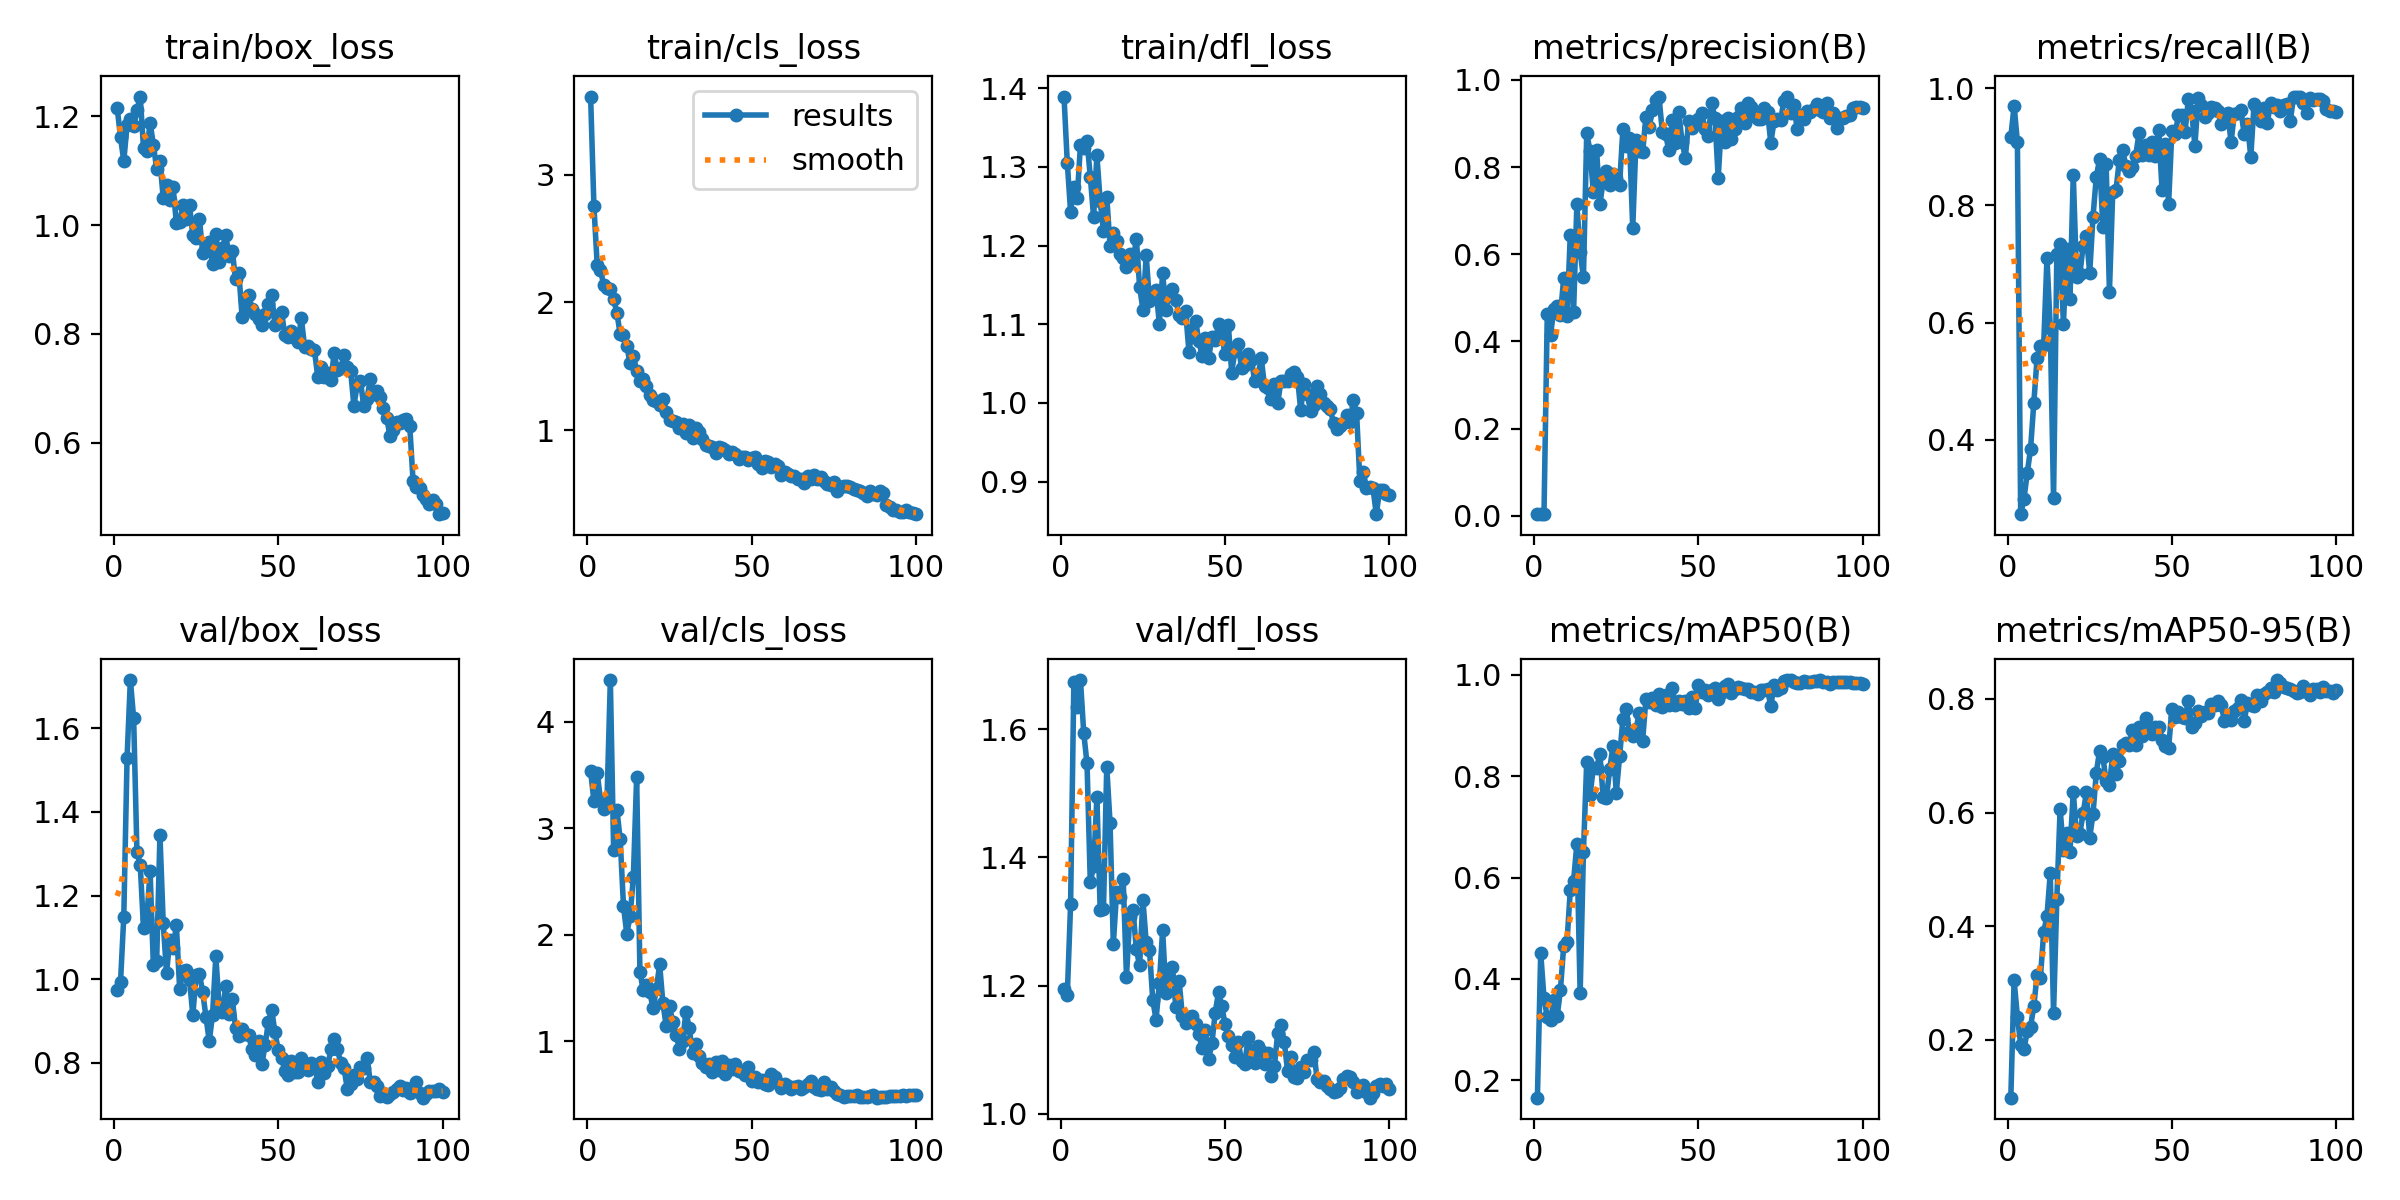

The data file committed next to this chart (first rows):
epoch, train/box_loss, train/cls_loss, train/dfl_loss, metrics/precision(B), metrics/recall(B), metrics/mAP50(B), metrics/mAP50-95(B), val/box_loss, val/cls_loss, val/dfl_loss, lr/pg0, lr/pg1, lr/pg2
1, 1.215, 3.61, 1.389, 0.00354, 0.9167, 0.1659, 0.09818, 0.9753, 3.537, 1.196, 0.0002572, 0.0002572, 0.0002572
2, 1.162, 2.756, 1.305, 0.00393, 0.9702, 0.4515, 0.3049, 0.9925, 3.256, 1.186, 0.0005235, 0.0005235, 0.0005235
3, 1.117, 2.293, 1.243, 0.00353, 0.9087, 0.3625, 0.2409, 1.15, 3.522, 1.327, 0.0007844, 0.0007844, 0.0007844
4, 1.184, 2.254, 1.275, 0.464, 0.2727, 0.3242, 0.1914, 1.53, 3.268, 1.674, 0.00104, 0.00104, 0.00104
5, 1.195, 2.133, 1.26, 0.4153, 0.2989, 0.3183, 0.1836, 1.715, 3.185, 1.634, 0.00129, 0.00129, 0.00129
6, 1.181, 2.11, 1.327, 0.4745, 0.3432, 0.3589, 0.2152, 1.624, 3.276, 1.677, 0.001358, 0.001358, 0.001358
7, 1.211, 2.101, 1.323, 0.4814, 0.384, 0.326, 0.2226, 1.304, 4.391, 1.594, 0.001358, 0.001358, 0.001358
8, 1.236, 2.023, 1.333, 0.4601, 0.4632, 0.3784, 0.26, 1.274, 2.8, 1.546, 0.001344, 0.001344, 0.001344
9, 1.142, 1.917, 1.287, 0.5462, 0.5402, 0.4657, 0.3146, 1.122, 3.174, 1.361, 0.00133, 0.00133, 0.00133
10, 1.135, 1.749, 1.236, 0.4586, 0.5602, 0.4729, 0.3092, 1.144, 2.895, 1.387, 0.001316, 0.001316, 0.001316
11, 1.188, 1.748, 1.315, 0.6446, 0.5615, 0.5751, 0.3893, 1.258, 2.269, 1.494, 0.001302, 0.001302, 0.001302
12, 1.148, 1.661, 1.256, 0.467, 0.7103, 0.5931, 0.4181, 1.033, 2.01, 1.319, 0.001288, 0.001288, 0.001288
13, 1.103, 1.524, 1.219, 0.715, 0.5906, 0.6667, 0.4932, 1.045, 2.173, 1.319, 0.001273, 0.001273, 0.001273
14, 1.118, 1.583, 1.262, 0.605, 0.2996, 0.3717, 0.2474, 1.345, 2.539, 1.542, 0.001259, 0.001259, 0.001259
15, 1.05, 1.459, 1.2, 0.547, 0.717, 0.6502, 0.4483, 1.134, 3.478, 1.454, 0.001245, 0.001245, 0.001245
16, 1.074, 1.388, 1.216, 0.8778, 0.7349, 0.8284, 0.6069, 1.015, 1.651, 1.265, 0.001231, 0.001231, 0.001231
17, 1.045, 1.399, 1.206, 0.8369, 0.5974, 0.7618, 0.5334, 1.095, 1.483, 1.346, 0.001217, 0.001217, 0.001217
18, 1.07, 1.344, 1.189, 0.743, 0.7253, 0.8156, 0.5647, 1.076, 1.533, 1.339, 0.001203, 0.001203, 0.001203
19, 1.004, 1.274, 1.184, 0.84, 0.6399, 0.8162, 0.531, 1.129, 1.464, 1.367, 0.001189, 0.001189, 0.001189
20, 1.006, 1.235, 1.173, 0.7147, 0.8528, 0.8434, 0.6369, 0.9757, 1.309, 1.214, 0.001174, 0.001174, 0.001174
21, 1.036, 1.226, 1.189, 0.7679, 0.678, 0.7594, 0.5594, 1.019, 1.493, 1.308, 0.00116, 0.00116, 0.00116
22, 1.011, 1.201, 1.179, 0.7916, 0.6823, 0.7574, 0.5631, 1.022, 1.722, 1.317, 0.001146, 0.001146, 0.001146
23, 1.036, 1.241, 1.208, 0.7598, 0.7314, 0.8144, 0.5992, 0.9988, 1.357, 1.257, 0.001132, 0.001132, 0.001132
24, 0.981, 1.142, 1.148, 0.7848, 0.748, 0.8594, 0.6355, 0.9138, 1.144, 1.232, 0.001118, 0.001118, 0.001118
25, 0.9758, 1.081, 1.119, 0.7742, 0.6847, 0.7675, 0.556, 1.01, 1.331, 1.334, 0.001104, 0.001104, 0.001104
26, 1.012, 1.069, 1.187, 0.7594, 0.7805, 0.8388, 0.5973, 1.013, 1.18, 1.268, 0.001089, 0.001089, 0.001089
27, 0.9492, 1.063, 1.129, 0.8868, 0.8485, 0.912, 0.6701, 0.9691, 1.064, 1.255, 0.001075, 0.001075, 0.001075
28, 0.9573, 1.014, 1.133, 0.8494, 0.8789, 0.9325, 0.7083, 0.9099, 0.9328, 1.178, 0.001061, 0.001061, 0.001061
29, 0.9683, 1.049, 1.144, 0.8658, 0.7633, 0.8873, 0.6985, 0.8515, 1.005, 1.147, 0.001047, 0.001047, 0.001047
30, 0.9284, 0.9778, 1.101, 0.6597, 0.8702, 0.8787, 0.6548, 0.9151, 1.276, 1.204, 0.001033, 0.001033, 0.001033
31, 0.9845, 1.042, 1.165, 0.863, 0.6528, 0.8931, 0.6481, 1.055, 1.128, 1.287, 0.001019, 0.001019, 0.001019
32, 0.9322, 0.9404, 1.118, 0.8369, 0.8224, 0.9249, 0.7023, 0.9357, 0.8897, 1.188, 0.001005, 0.001005, 0.001005
33, 0.9573, 1.016, 1.141, 0.8338, 0.8265, 0.8692, 0.6678, 0.922, 0.9752, 1.212, 0.0009904, 0.0009904, 0.0009904
34, 0.9821, 0.9851, 1.144, 0.9151, 0.877, 0.9513, 0.6912, 0.9829, 0.8585, 1.228, 0.0009763, 0.0009763, 0.0009763
35, 0.9439, 0.9295, 1.131, 0.8913, 0.895, 0.9453, 0.7197, 0.9167, 0.7964, 1.167, 0.0009622, 0.0009622, 0.0009622
36, 0.9528, 0.8878, 1.112, 0.9321, 0.8676, 0.9535, 0.723, 0.9526, 0.7599, 1.208, 0.000948, 0.000948, 0.000948
37, 0.9007, 0.8754, 1.108, 0.954, 0.8588, 0.9405, 0.7197, 0.8839, 0.7897, 1.153, 0.0009338, 0.0009338, 0.0009338
38, 0.9118, 0.8714, 1.117, 0.9603, 0.8655, 0.9623, 0.7453, 0.8643, 0.7083, 1.142, 0.0009197, 0.0009197, 0.0009197
39, 0.8316, 0.8199, 1.065, 0.8807, 0.8852, 0.937, 0.7193, 0.8821, 0.8046, 1.151, 0.0009056, 0.0009056, 0.0009056
40, 0.8606, 0.8692, 1.092, 0.8749, 0.9232, 0.9601, 0.7515, 0.8684, 0.7319, 1.152, 0.0008914, 0.0008914, 0.0008914
41, 0.8711, 0.8613, 1.104, 0.8383, 0.8855, 0.9406, 0.7348, 0.8654, 0.8194, 1.14, 0.0008773, 0.0008773, 0.0008773
42, 0.8463, 0.8414, 1.079, 0.9078, 0.9031, 0.9746, 0.7667, 0.8326, 0.6979, 1.125, 0.0008631, 0.0008631, 0.0008631
43, 0.8364, 0.8146, 1.06, 0.8548, 0.8862, 0.9393, 0.7461, 0.8178, 0.7772, 1.103, 0.000849, 0.000849, 0.000849
44, 0.828, 0.83, 1.083, 0.927, 0.9087, 0.9476, 0.7391, 0.853, 0.7418, 1.131, 0.0008348, 0.0008348, 0.0008348
45, 0.8163, 0.8127, 1.057, 0.8575, 0.8851, 0.9425, 0.7504, 0.7965, 0.7834, 1.086, 0.0008207, 0.0008207, 0.0008207
46, 0.8359, 0.7724, 1.084, 0.822, 0.929, 0.949, 0.751, 0.8433, 0.7227, 1.111, 0.0008065, 0.0008065, 0.0008065
47, 0.8548, 0.7927, 1.08, 0.9052, 0.8269, 0.9351, 0.7284, 0.8983, 0.714, 1.158, 0.0007924, 0.0007924, 0.0007924
48, 0.8713, 0.7929, 1.1, 0.8905, 0.9045, 0.9564, 0.7165, 0.9266, 0.6891, 1.19, 0.0007782, 0.0007782, 0.0007782
49, 0.8167, 0.767, 1.085, 0.8983, 0.803, 0.9352, 0.7134, 0.8726, 0.7583, 1.168, 0.0007641, 0.0007641, 0.0007641
50, 0.8325, 0.7799, 1.062, 0.9105, 0.9266, 0.9792, 0.783, 0.83, 0.6273, 1.14, 0.0007499, 0.0007499, 0.0007499
51, 0.8403, 0.7902, 1.099, 0.9244, 0.922, 0.9659, 0.7688, 0.8109, 0.6629, 1.121, 0.0007358, 0.0007358, 0.0007358
52, 0.7973, 0.7328, 1.039, 0.8868, 0.9541, 0.9698, 0.7765, 0.7814, 0.6236, 1.107, 0.0007216, 0.0007216, 0.0007216
53, 0.7945, 0.7056, 1.066, 0.872, 0.955, 0.9608, 0.7689, 0.7721, 0.6422, 1.088, 0.0007075, 0.0007075, 0.0007075
54, 0.8044, 0.7563, 1.075, 0.9473, 0.9251, 0.9701, 0.7661, 0.8044, 0.604, 1.112, 0.0006934, 0.0006934, 0.0006934
55, 0.7917, 0.7529, 1.045, 0.9127, 0.9817, 0.9732, 0.7965, 0.7775, 0.5893, 1.083, 0.0006792, 0.0006792, 0.0006792
56, 0.7854, 0.7127, 1.048, 0.7747, 0.9617, 0.9518, 0.7499, 0.7772, 0.6934, 1.078, 0.0006651, 0.0006651, 0.0006651
57, 0.8287, 0.7366, 1.063, 0.9054, 0.902, 0.9634, 0.7577, 0.8107, 0.6677, 1.119, 0.0006509, 0.0006509, 0.0006509
58, 0.7767, 0.7186, 1.055, 0.8569, 0.9829, 0.9779, 0.7789, 0.7874, 0.608, 1.091, 0.0006368, 0.0006368, 0.0006368
59, 0.7781, 0.6505, 1.028, 0.9127, 0.9722, 0.9808, 0.7706, 0.7841, 0.5602, 1.08, 0.0006226, 0.0006226, 0.0006226
60, 0.7715, 0.6748, 1.034, 0.865, 0.9511, 0.9645, 0.7769, 0.7993, 0.6021, 1.107, 0.0006085, 0.0006085, 0.0006085
... 40 more rows
